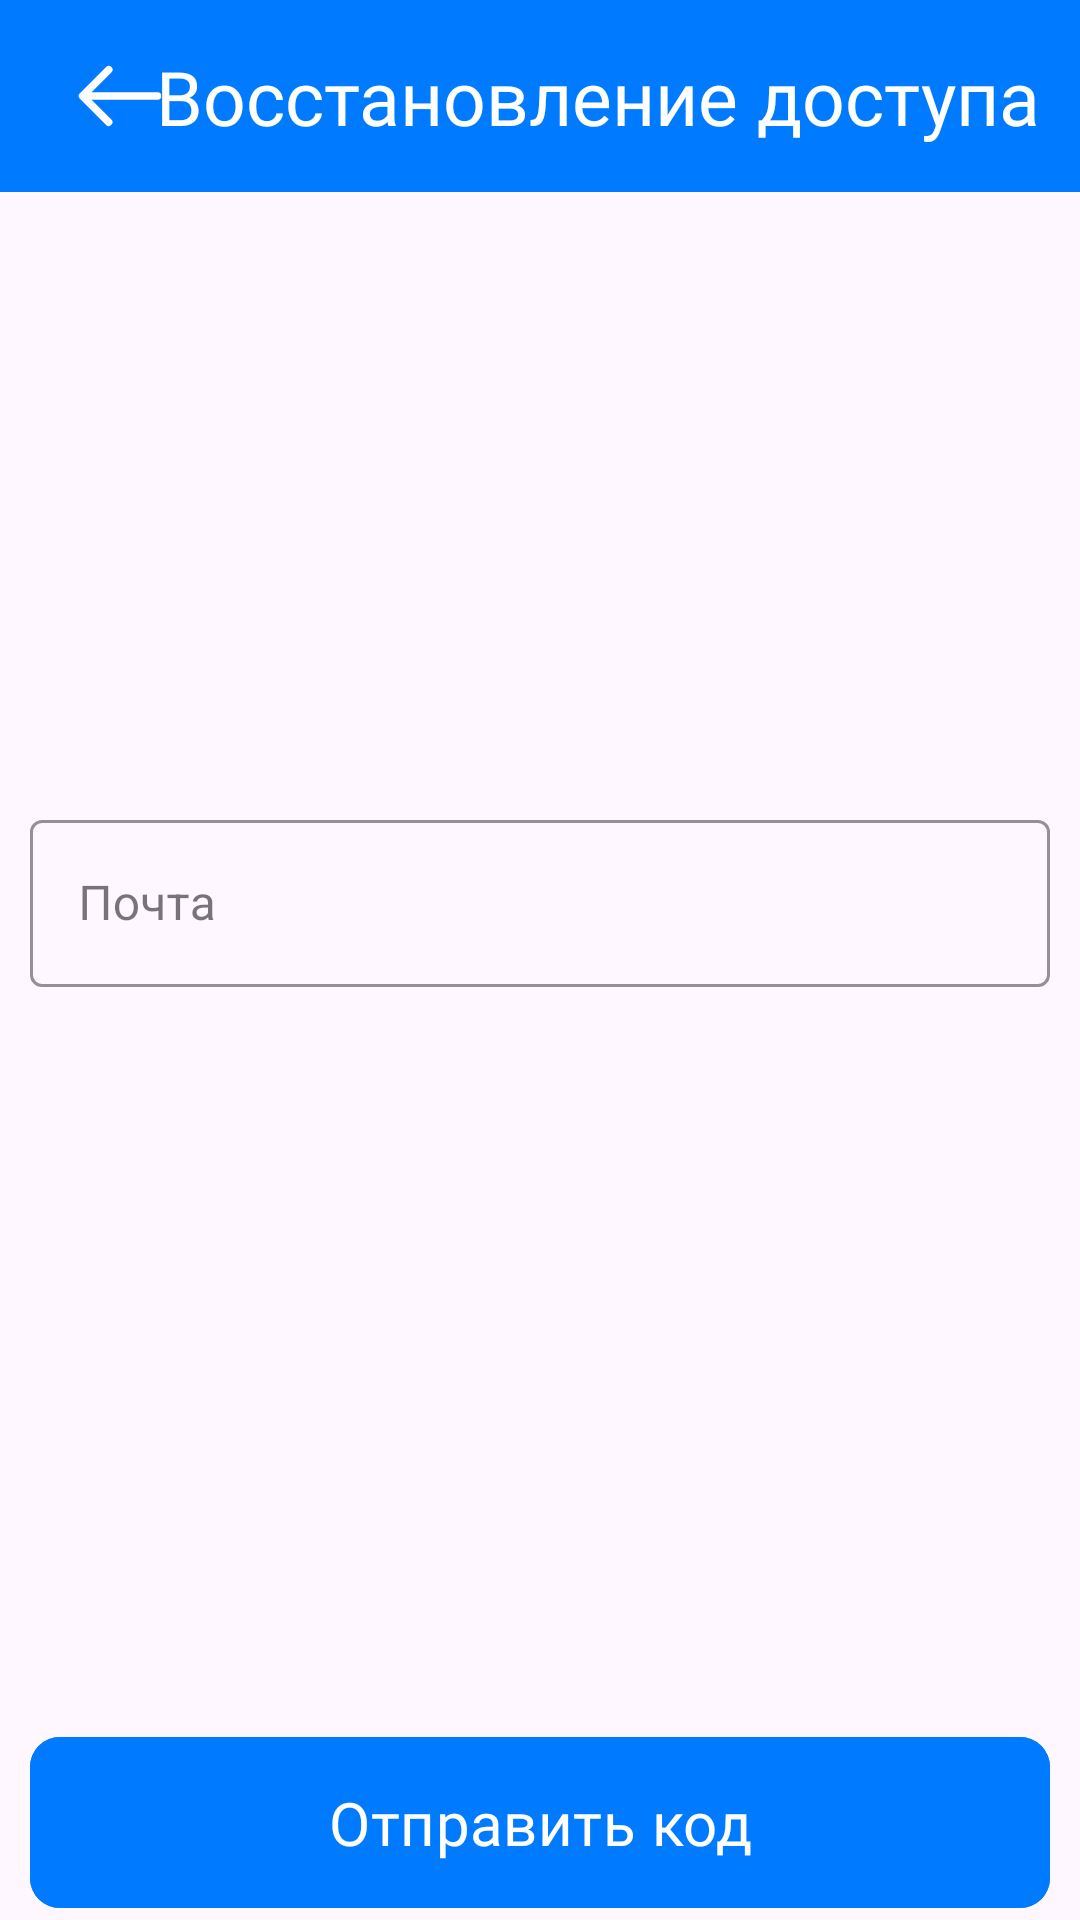

Android layout source for this screen:
<!-- AndroidManifest.xml: application theme Theme.Testapp -->
<!-- res/layout/fragment_mail.xml -->
<?xml version="1.0" encoding="utf-8"?>
<androidx.constraintlayout.widget.ConstraintLayout
    xmlns:android="http://schemas.android.com/apk/res/android"
    xmlns:tools="http://schemas.android.com/tools"
    android:layout_width="match_parent"
    android:layout_height="match_parent"
    xmlns:app="http://schemas.android.com/apk/res-auto"
    tools:context=".ui.recover.mail.MailFragment">

    <com.google.android.material.appbar.AppBarLayout
        android:id="@+id/appBar"
        android:layout_width="match_parent"
        android:layout_height="wrap_content"
        app:layout_constraintStart_toStartOf="parent"
        app:layout_constraintEnd_toEndOf="parent"
        app:layout_constraintTop_toTopOf="parent"
        android:background="@color/blue">

        <androidx.appcompat.widget.Toolbar
            android:layout_width="match_parent"
            android:layout_height="match_parent">

            <androidx.constraintlayout.widget.ConstraintLayout
                android:layout_width="match_parent"
                android:layout_height="match_parent">

                <ImageButton
                    android:id="@+id/btBack"
                    android:importantForAccessibility="no"
                    app:layout_constraintStart_toStartOf="parent"
                    app:layout_constraintTop_toTopOf="parent"
                    app:layout_constraintBottom_toBottomOf="parent"
                    android:background="?attr/selectableItemBackgroundBorderless"
                    android:src="@drawable/ic_back"
                    android:layout_width="48dp"
                    android:layout_height="48dp"
                    android:padding="8dp" />

                <TextView
                    android:id="@+id/tvRegister"
                    android:layout_width="wrap_content"
                    android:layout_height="wrap_content"
                    android:text="Восстановление доступа"
                    app:layout_constraintStart_toStartOf="parent"
                    app:layout_constraintTop_toTopOf="parent"
                    app:layout_constraintBottom_toBottomOf="parent"
                    app:layout_constraintEnd_toEndOf="parent"
                    app:layout_constraintHorizontal_bias="0.73"
                    android:fontFamily="@font/roboto_medium_italic"
                    android:textColor="@color/white"
                    android:textSize="25sp" />
            </androidx.constraintlayout.widget.ConstraintLayout>
        </androidx.appcompat.widget.Toolbar>
    </com.google.android.material.appbar.AppBarLayout>

    <com.google.android.material.textfield.TextInputLayout
        android:id="@+id/tiMail"
        app:layout_constraintStart_toStartOf="parent"
        app:layout_constraintEnd_toEndOf="parent"
        app:layout_constraintTop_toTopOf="parent"
        app:layout_constraintBottom_toTopOf="@id/btSent"
        android:hint="@string/Mail"
        style="@style/CustomTextInputLayout"
        android:layout_marginHorizontal="10dp">

        <com.google.android.material.textfield.TextInputEditText
            android:id="@+id/etMail"
            style="@style/CustomTextInputEditText"/>
    </com.google.android.material.textfield.TextInputLayout>

    <com.google.android.material.button.MaterialButton
        android:id="@+id/btSent"
        android:layout_width="match_parent"
        android:layout_height="wrap_content"
        app:layout_constraintStart_toStartOf="parent"
        app:layout_constraintEnd_toEndOf="parent"
        app:layout_constraintBottom_toBottomOf="parent"
        app:cornerRadius="10dp"
        android:textSize="20sp"
        android:backgroundTint="@color/blue"
        android:text="@string/SentCode"
        android:paddingVertical="15dp"
        android:layout_marginTop="10dp"
        android:fontFamily="@font/roboto_medium_italic"
        android:layout_marginHorizontal="10dp"/>

    <ProgressBar
        android:id="@+id/progress_bar"
        android:layout_width="50dp"
        android:layout_height="50dp"
        app:layout_constraintStart_toStartOf="parent"
        app:layout_constraintEnd_toEndOf="parent"
        app:layout_constraintTop_toTopOf="parent"
        app:layout_constraintBottom_toBottomOf="parent"
        android:visibility="gone"/>
</androidx.constraintlayout.widget.ConstraintLayout>
<!-- resources referenced by this layout -->
<resources>
  <color name="blue">#007AFF</color>
  <color name="white">#FFFFFFFF</color>
  <!-- drawable ic_back (drawable) -->
  <vector xmlns:android="http://schemas.android.com/apk/res/android"
      android:width="30dp"
      android:height="30dp"
      android:viewportWidth="24"
      android:viewportHeight="24">
    <path
        android:fillColor="#FFFFFF"
        android:pathData="m22,11h-17.586l5.293,-5.293a1,1 0,1 0,-1.414 -1.414l-7,7a1,1 0,0 0,0 1.414l7,7a1,1 0,0 0,1.414 -1.414l-5.293,-5.293h17.586a1,1 0,0 0,0 -2z"/>
  </vector>
  <string name="Mail">Почта</string>
  <string name="SentCode">Отправить код</string>
  <style name="CustomTextInputEditText" parent="Widget.MaterialComponents.TextInputEditText.OutlinedBox">
          <item name="android:layout_width">match_parent</item>
          <item name="android:layout_height">match_parent</item>
          <item name="android:textSize">16sp</item>
          <item name="android:drawablePadding">10dp</item>
      </style>
  <style name="CustomTextInputLayout" parent="Widget.MaterialComponents.TextInputLayout.OutlinedBox">
          <item name="android:layout_width">match_parent</item>
          <item name="android:layout_height">wrap_content</item>
          <item name="android:layout_marginTop">20dp</item>
  
          <item name="boxStrokeColor">@color/blue</item>
          <item name="boxStrokeWidth">1dp</item>
          <item name="hintTextColor">@color/black</item>
          <item name="hintTextAppearance">@style/MyHintTextStyle</item>
      </style>
  <style name="Theme.Testapp" parent="Base.Theme.Testapp" />
  <color name="black">#FF000000</color>
  <style name="MyHintTextStyle" parent="TextAppearance.AppCompat">
          <item name="android:textSize">16sp</item> 
          <item name="android:textColor">@color/black</item> 
      </style>
  <style name="Base.Theme.Testapp" parent="Theme.Material3.DayNight.NoActionBar">
          
          
      </style>
</resources>
